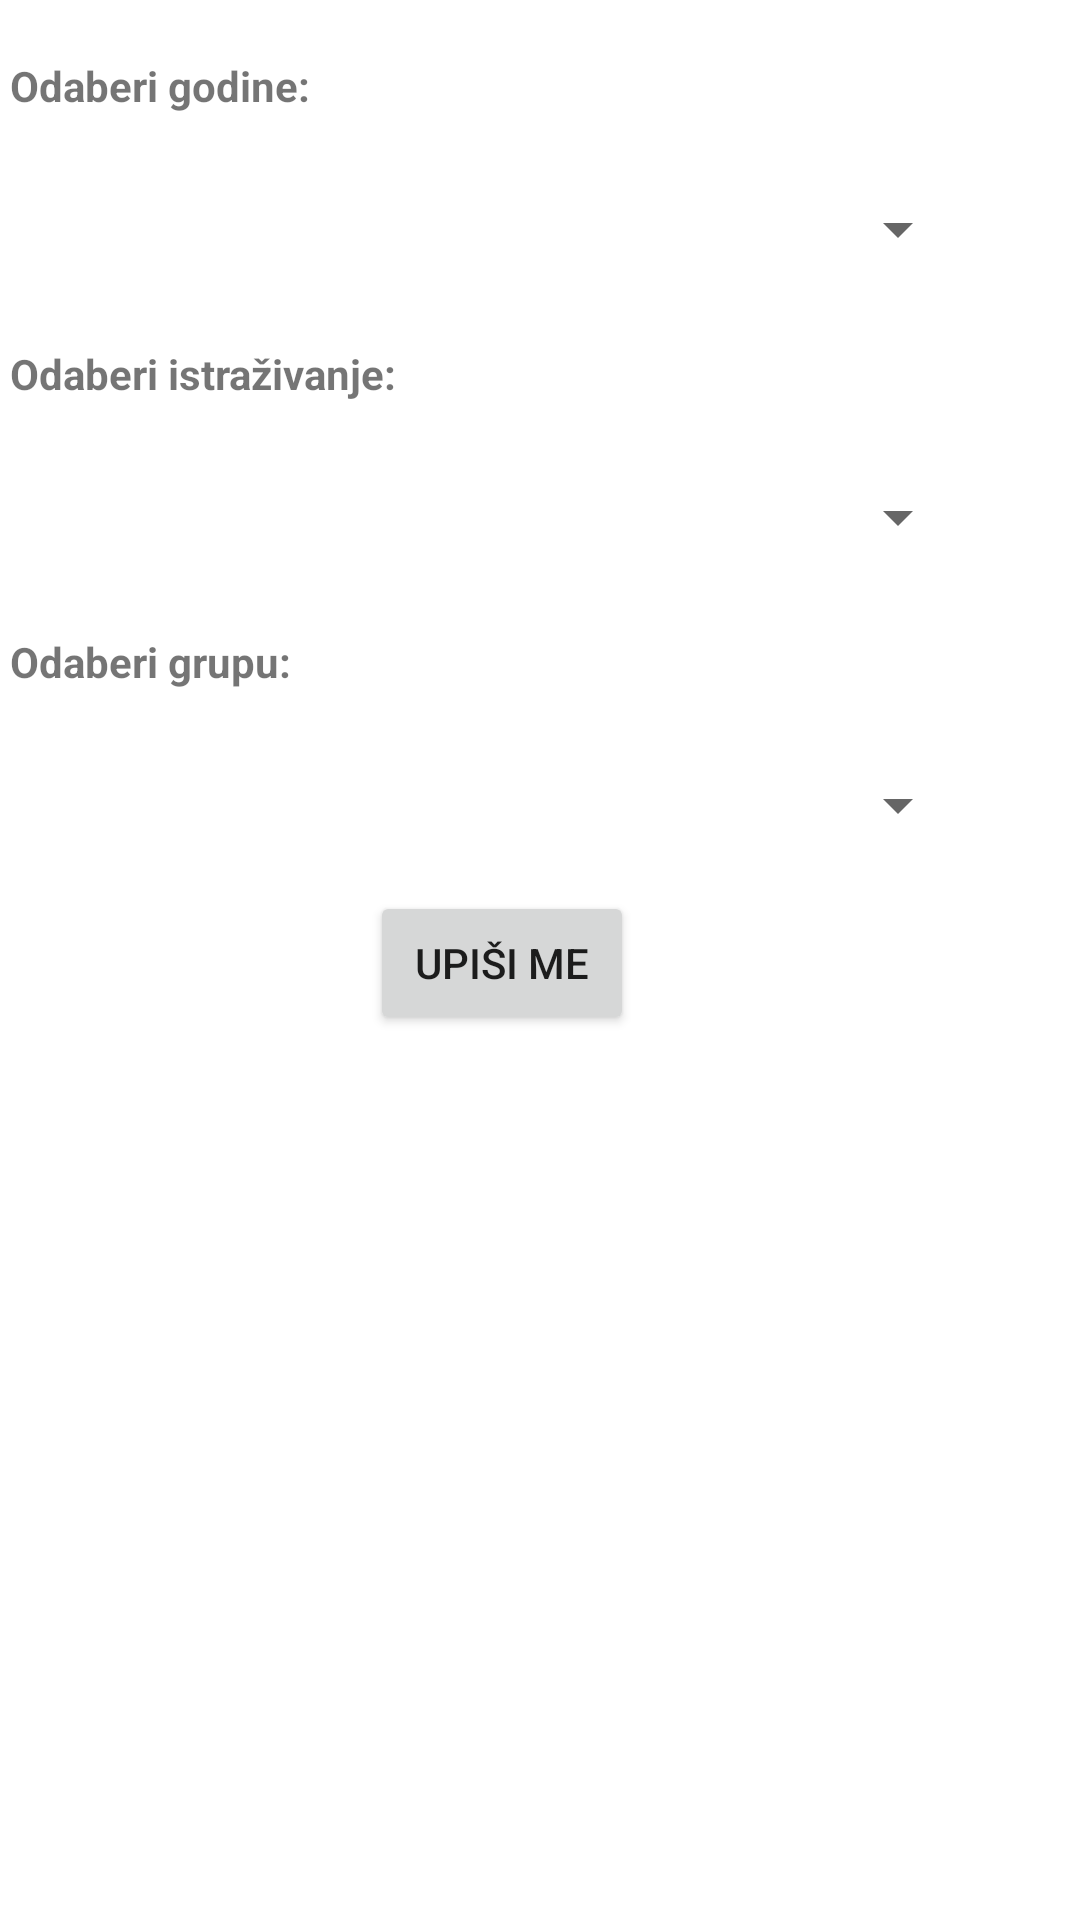

Here is an Android app screen rendered from its layout file. Give the layout XML and the strings, colors and styles it references.
<!-- AndroidManifest.xml: application theme Theme.RMA22P18841 -->
<!-- res/layout/activity_upis_istrazivanje.xml -->
<?xml version="1.0" encoding="utf-8"?>
<androidx.constraintlayout.widget.ConstraintLayout xmlns:android="http://schemas.android.com/apk/res/android"
    xmlns:app="http://schemas.android.com/apk/res-auto"
    xmlns:tools="http://schemas.android.com/tools"
    android:id="@+id/textView"
    android:layout_width="match_parent"
    android:layout_height="match_parent"
    tools:context=".UpisIstrazivanje">

    <LinearLayout
        android:layout_width="374dp"
        android:layout_height="622dp"
        android:orientation="vertical"
        app:layout_constraintBottom_toBottomOf="parent"
        app:layout_constraintEnd_toEndOf="parent"
        app:layout_constraintStart_toStartOf="parent"
        app:layout_constraintTop_toTopOf="parent">

        <TextView
            android:id="@+id/textViewGodine"
            android:layout_width="wrap_content"
            android:layout_height="wrap_content"
            android:layout_margin="10dp"
            android:text="Odaberi godine:"
            android:textStyle="bold" />

        <Spinner
            android:id="@+id/odabirGodina"
            android:layout_width="320dp"
            android:layout_height="37dp"
            android:layout_margin="10dp"
            tools:ignore="SpeakableTextPresentCheck" />

        <TextView
            android:id="@+id/textViewIstrazivanje"
            android:layout_width="wrap_content"
            android:layout_height="wrap_content"
            android:layout_margin="10dp"
            android:text="Odaberi istraživanje:"
            android:textStyle="bold" />

        <Spinner
            android:id="@+id/odabirIstrazivanja"
            android:layout_width="320dp"
            android:layout_height="37dp"
            android:layout_margin="10dp" />

        <TextView
            android:id="@+id/textViewGrupa"
            android:layout_width="wrap_content"
            android:layout_height="wrap_content"
            android:layout_margin="10dp"
            android:text="Odaberi grupu:"
            android:textStyle="bold" />

        <Spinner
            android:id="@+id/odabirGrupa"
            android:layout_width="320dp"
            android:layout_height="37dp"
            android:layout_margin="10dp" />

        <Button
            android:id="@+id/dodajIstrazivanjeDugme"
            android:layout_width="wrap_content"
            android:layout_height="wrap_content"
            android:layout_marginStart="130dp"
            android:gravity="center"
            android:text="Upiši me" />
    </LinearLayout>

</androidx.constraintlayout.widget.ConstraintLayout>
<!-- resources referenced by this layout -->
<resources>
  <style name="Theme.RMA22P18841" parent="Theme.MaterialComponents.DayNight.DarkActionBar">
          
          <item name="colorPrimary">@color/purple_500</item>
          <item name="colorPrimaryVariant">@color/purple_700</item>
          <item name="colorOnPrimary">@color/white</item>
          
          <item name="colorSecondary">@color/teal_200</item>
          <item name="colorSecondaryVariant">@color/teal_700</item>
          <item name="colorOnSecondary">@color/black</item>
          
          <item name="android:statusBarColor" tools:targetApi="l">?attr/colorPrimaryVariant</item>
          
      </style>
  <!-- not gathered from this repository: default colours our renderer supplied (Android Studio template values) -->
  <color name="purple_500">#FF6200EE</color>
  <color name="purple_700">#FF3700B3</color>
  <color name="teal_200">#FF03DAC5</color>
  <color name="teal_700">#FF018786</color>
  <color name="black">#FF000000</color>
  <color name="white">#FFFFFFFF</color>
</resources>
